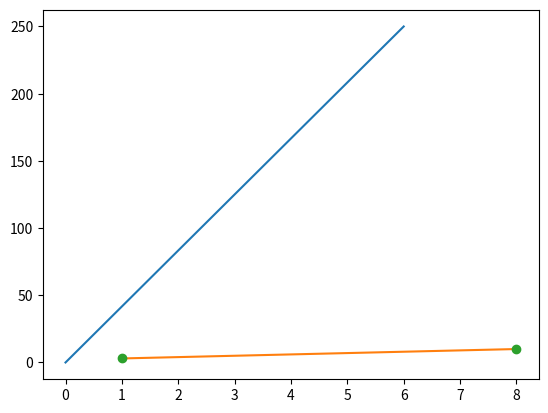

The matplotlib source for this figure:
# What is Matplotlib?
# Matplotlib is a low level graph plotting library in python that serves as a visualization utility.

#--------------------intro------------------------------

import matplotlib
print(matplotlib.__version__)

#output:- 2.0.0

#---------------------Pyplot------------------------------------
#import matplotlib.pyplot as plt
#Now the Pyplot package can be referred to as plt.
import matplotlib.pyplot as plt
import numpy as np

xpoints = np.array([0, 6])
ypoints = np.array([0, 250])

plt.plot(xpoints, ypoints)
plt.show()


#---------------------Pyplot-Plotting x and y points----------------------------------

import matplotlib.pyplot as plt
import numpy as np

xpoints = np.array([1, 8])
ypoints = np.array([3, 10])

plt.plot(xpoints, ypoints)
plt.show()

#---------------------Pyplot-Plotting Without Line----------------------------------

import matplotlib.pyplot as plt
import numpy as np

xpoints = np.array([1, 8])
ypoints = np.array([3, 10])

plt.plot(xpoints, ypoints, 'o')
plt.show()

